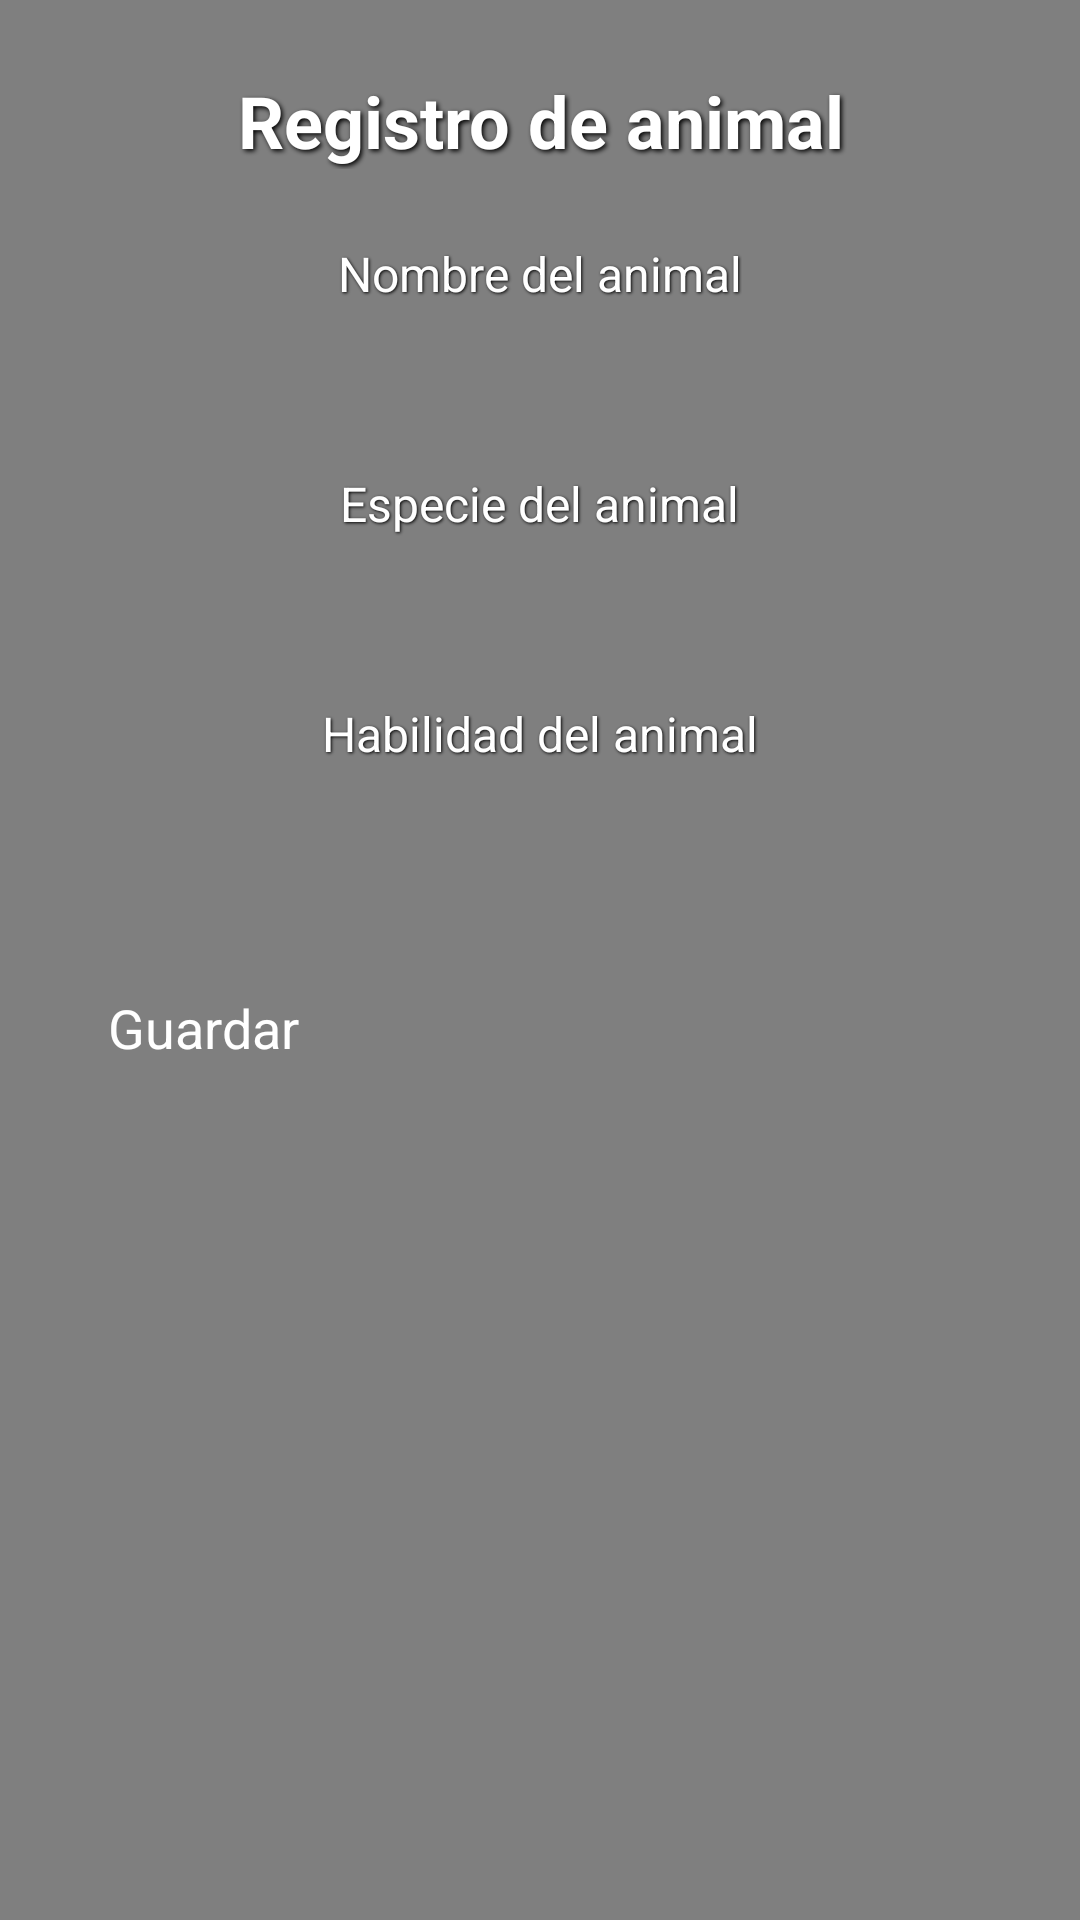

Reconstruct the res/layout file that produces this screen, plus the resources it refers to.
<!-- AndroidManifest.xml: application theme Theme.GarraMain -->
<!-- res/layout/activity_animal_form.xml -->
<?xml version="1.0" encoding="utf-8"?>
<FrameLayout xmlns:android="http://schemas.android.com/apk/res/android"
    xmlns:app="http://schemas.android.com/apk/res-auto"
    xmlns:tools="http://schemas.android.com/tools"
    android:layout_width="match_parent"
    android:layout_height="wrap_content"
    android:background="@drawable/zoo_form_backgraund1"
    tools:context=".AnimalFormActivity">


    <View
        android:layout_width="match_parent"
        android:layout_height="match_parent"
        android:background="#80000000" />

    <LinearLayout
        android:id="@+id/main"
        android:layout_width="match_parent"
        android:layout_height="match_parent"
        android:orientation="vertical"
        android:padding="24dp">

        <TextView
            android:id="@+id/title"
            android:layout_width="match_parent"
            android:layout_height="wrap_content"
            android:text="@string/text_register"
            android:textSize="24sp"
            android:textStyle="bold"
            android:gravity="center"
            android:textColor="@android:color/white"
            android:layout_marginBottom="24dp"
            android:shadowColor="@android:color/black"
            android:shadowDx="2"
            android:shadowDy="2"
            android:shadowRadius="4" />

        <TextView
            android:layout_width="wrap_content"
            android:layout_height="wrap_content"
            android:text="@string/text_name"
            android:textSize="16sp"
            android:textColor="@android:color/white"
            android:layout_marginBottom="8dp"
            android:shadowColor="@android:color/black"
            android:shadowDx="1"
            android:shadowDy="1"
            android:shadowRadius="2"
            android:layout_gravity="center_horizontal"/>

        <EditText
            android:id="@+id/txt_name"
            android:layout_width="match_parent"
            android:layout_height="wrap_content"
            android:inputType="text"
            android:backgroundTint="@android:color/white"
            android:textColor="@android:color/white"
            android:padding="12dp"
            android:layout_marginBottom="16dp"
            android:layout_marginHorizontal="20dp"/>

        <TextView
            android:layout_width="wrap_content"
            android:layout_height="wrap_content"
            android:text="@string/text_specie"
            android:textSize="16sp"
            android:textColor="@android:color/white"
            android:layout_marginBottom="8dp"
            android:shadowColor="@android:color/black"
            android:shadowDx="1"
            android:shadowDy="1"
            android:shadowRadius="2"
            android:layout_gravity="center_horizontal"/>

        <EditText
            android:id="@+id/txt_specie"
            android:layout_width="match_parent"
            android:layout_height="wrap_content"
            android:inputType="text"
            android:backgroundTint="@android:color/white"
            android:textColor="@android:color/white"
            android:padding="12dp"
            android:layout_marginBottom="16dp"
            android:layout_marginHorizontal="20dp"/>

        <TextView
            android:layout_width="wrap_content"
            android:layout_height="wrap_content"
            android:text="@string/text_ability"
            android:textSize="16sp"
            android:textColor="@android:color/white"
            android:layout_marginBottom="8dp"
            android:shadowColor="@android:color/black"
            android:shadowDx="1"
            android:shadowDy="1"
            android:shadowRadius="2"
            android:layout_gravity="center_horizontal"/>

        <EditText
            android:id="@+id/txt_ability"
            android:layout_width="match_parent"
            android:layout_height="wrap_content"
            android:inputType="textMultiLine"
            android:backgroundTint="@android:color/white"
            android:textColor="@color/white"
            android:padding="12dp"
            android:layout_marginBottom="24dp"
            android:gravity="top"
            android:layout_marginHorizontal="20dp"/>

        <Button
            android:id="@+id/btn_save"
            android:layout_width="match_parent"
            android:layout_height="wrap_content"
            android:text="@string/text_save"
            android:textSize="18sp"
            android:backgroundTint="@color/blue"
            android:textColor="@android:color/white"
            android:drawablePadding="8dp"
            android:padding="12dp" />

    </LinearLayout>
</FrameLayout>
<!-- resources referenced by this layout -->
<resources>
  <color name="blue">#162aa6</color>
  <color name="white">#FFFFFFFF</color>
  <string name="text_ability">Habilidad del animal</string>
  <string name="text_name">Nombre del animal</string>
  <string name="text_register">Registro de animal</string>
  <string name="text_save">Guardar</string>
  <string name="text_specie">Especie del animal</string>
</resources>
